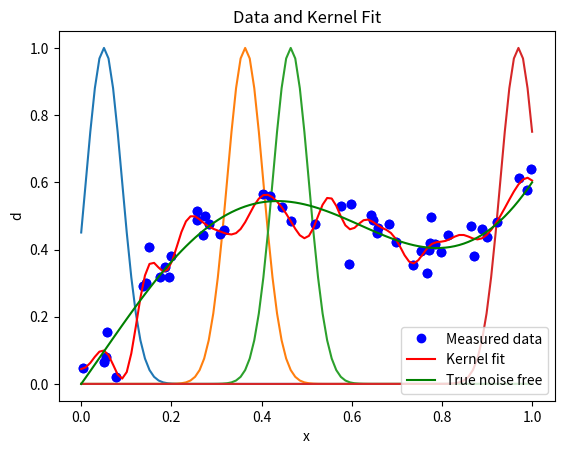

Python code for this plot:
import numpy as np
import matplotlib.pyplot as plt

np.random.seed(1024)  # ensure same noise for each run

# number of training points
n = 50

# sample n random points between 0 and 1
x = np.random.rand(n,1)

# set d = x^2 + .4 sin(1.5 pi x) + noise
d = x*x + 0.4*np.sin(1.5*np.pi*x) +0.04*np.random.randn(n,1)

# plot result
plt.plot(x,d,'bo')
plt.xlabel('x')
plt.ylabel('d')
plt.title('Measured Data with Noise')
plt.show()

sigma = 0.04 #defines Gaussian kernel width
p = 100 #number of points on x-axis

# Display examples of the kernels
x_test = np.linspace(0,1.00,p)  # uniformly sample interval [0,1]
j_list = [5, 36, 46, 96]  #list of indices for example kernels 

Kdisplay = np.zeros((p,len(j_list)),dtype=float)

for i in range(p):
    for j in range(len(j_list)):
        Kdisplay[i,j]= np.exp(-(x_test[i]-x_test[j_list[j]])**2/(2*sigma**2))

print('Sigma = ',sigma)
plt.plot(x_test, Kdisplay)
plt.title('Example Kernels')
plt.xlabel('x')
plt.ylabel('Kernel Amplitude')
plt.show()

# Kernel fitting to data

lam = 0.01 #ridge regression parameter

distsq=np.zeros((n,n),dtype=float)

for i in range(0,n):
    for j in range(0,n):
        distsq[i,j]=(x[i]-x[j])**2
        
K = np.exp(-distsq/(2*sigma**2))

alpha = np.linalg.inv(K+lam*np.identity(n))@d

# Generate smooth curve corresponding to data fit

distsq_xtest = np.zeros((p,n),dtype=float)
for i in range(0,p):
    for j in range(0,n):
        distsq_xtest[i,j] = (x_test[i]-x[j])**2
        
dtest = np.exp(-distsq_xtest/(2*sigma**2))@alpha

dtrue = x_test*x_test + 0.4*np.sin(1.5*np.pi*x_test)  # noise free data for comparison

print('Sigma = ',sigma)
print('Lambda = ',lam)
plt.plot(x,d,'bo',label='Measured data')
plt.plot(x_test,dtest,'r',label='Kernel fit')
plt.plot(x_test,dtrue,'g',label='True noise free')
plt.title('Data and Kernel Fit')
plt.legend(loc='lower right')
plt.xlabel('x')
plt.ylabel('d')
plt.show()

